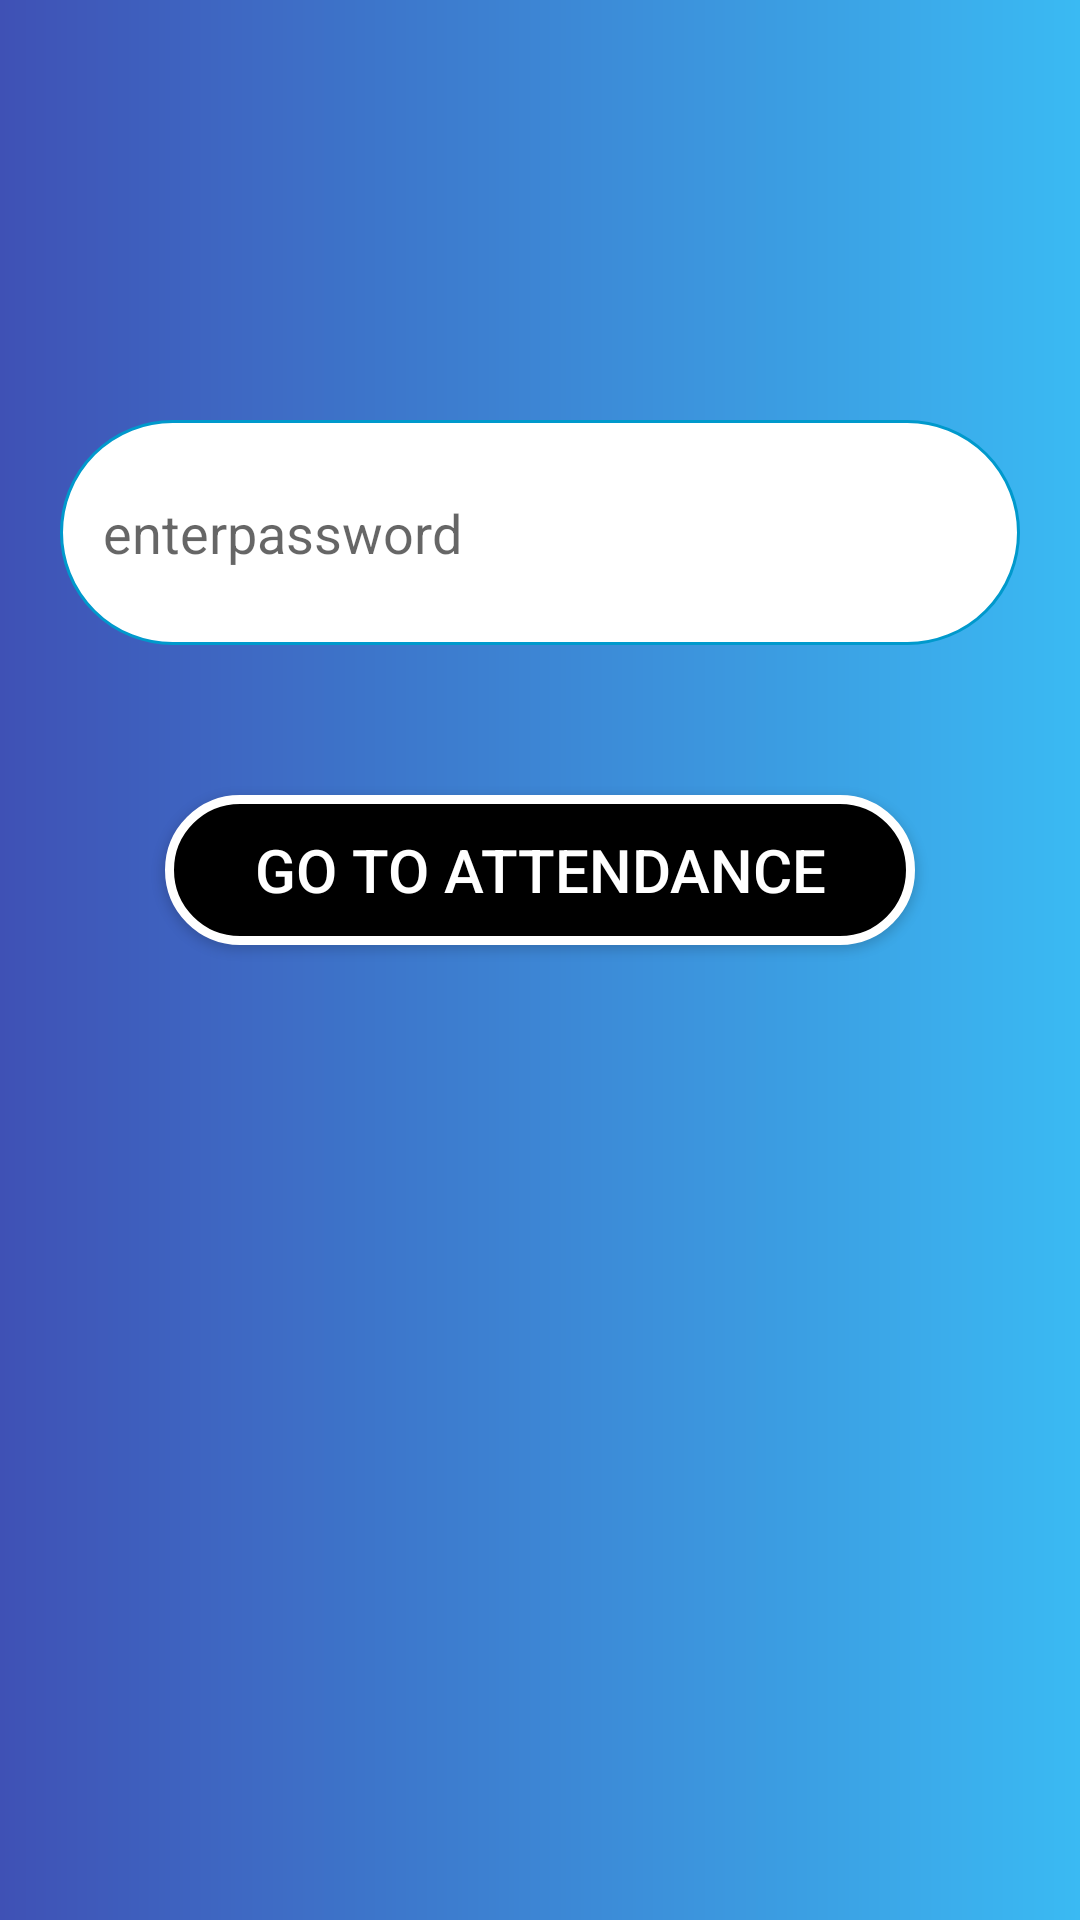

Write the Android layout XML for this screen, with the resource values it uses.
<!-- AndroidManifest.xml: application theme AppTheme -->
<!-- res/layout/activity_attendance_by_teacher.xml -->
<?xml version="1.0" encoding="utf-8"?>
<LinearLayout xmlns:android="http://schemas.android.com/apk/res/android"
    xmlns:app="http://schemas.android.com/apk/res-auto"
    xmlns:tools="http://schemas.android.com/tools"
    android:layout_width="match_parent"
    android:orientation="vertical"
    android:background="@drawable/back_gradient"
    android:layout_height="match_parent"
    >

    <EditText
        android:layout_width="match_parent"
        android:layout_height="75dp"
        android:layout_marginLeft="20dp"
        android:layout_marginTop="140dp"
        android:layout_marginRight="20dp"
        android:background="@drawable/round_corner"
        android:hint=" enterpassword"
        android:id="@+id/password"/>

    <Button
        android:layout_width="250dp"
        android:layout_height="50dp"
        android:background="@drawable/background"
        android:text="go to attendance"
        android:textColor="#ffffff"
        android:textSize="20dp"
        android:onClick="go"
        android:layout_marginTop="50dp"
        android:layout_gravity="center"
        />

</LinearLayout>
<!-- resources referenced by this layout -->
<resources>
  <!-- drawable back_gradient (drawable-v24) -->
  <?xml version="1.0" encoding="utf-8"?>
  
  <shape xmlns:android="http://schemas.android.com/apk/res/android">
  <gradient
      android:startColor="#3F51B5"
      android:endColor="#3ABAF3">
  
  </gradient>
  
  </shape>
  <!-- drawable background (drawable-v24) -->
  <?xml version="1.0" encoding="utf-8"?>
  
  <shape xmlns:android="http://schemas.android.com/apk/res/android">
      <stroke
          android:width="3dp"
          android:color="#ffffff">
      </stroke>
  
      <solid android:color="#000000"/>
      <padding
          android:left="10dp"
          android:right="10dp"
          android:top="4dp"
          android:bottom="4dp"
          />
      <corners android:radius="60dp"/>
  </shape>
  <!-- drawable round_corner (drawable-v24) -->
  <?xml version="1.0" encoding="utf-8"?>
  
  <shape xmlns:android="http://schemas.android.com/apk/res/android">
      <stroke
          android:width="1dp"
          android:color="@android:color/holo_blue_dark">
      </stroke>
  
      <solid android:color="#ffffff"/>
      <padding
          android:left="10dp"
          android:right="10dp"
          android:top="4dp"
          android:bottom="4dp"
          />
      <corners android:radius="60dp"/>
  
  
  </shape>
  <style name="AppTheme" parent="Theme.AppCompat.Light.DarkActionBar">
          
          <item name="colorPrimary">@color/colorPurple</item>
          <item name="colorPrimaryDark">@color/colorPurpleT</item>
          <item name="colorAccent">@color/colorPurple</item>
      </style>
  <color name="colorPurple">#A130FF</color>
  <color name="colorPurpleT">#64a130ff</color>
</resources>
